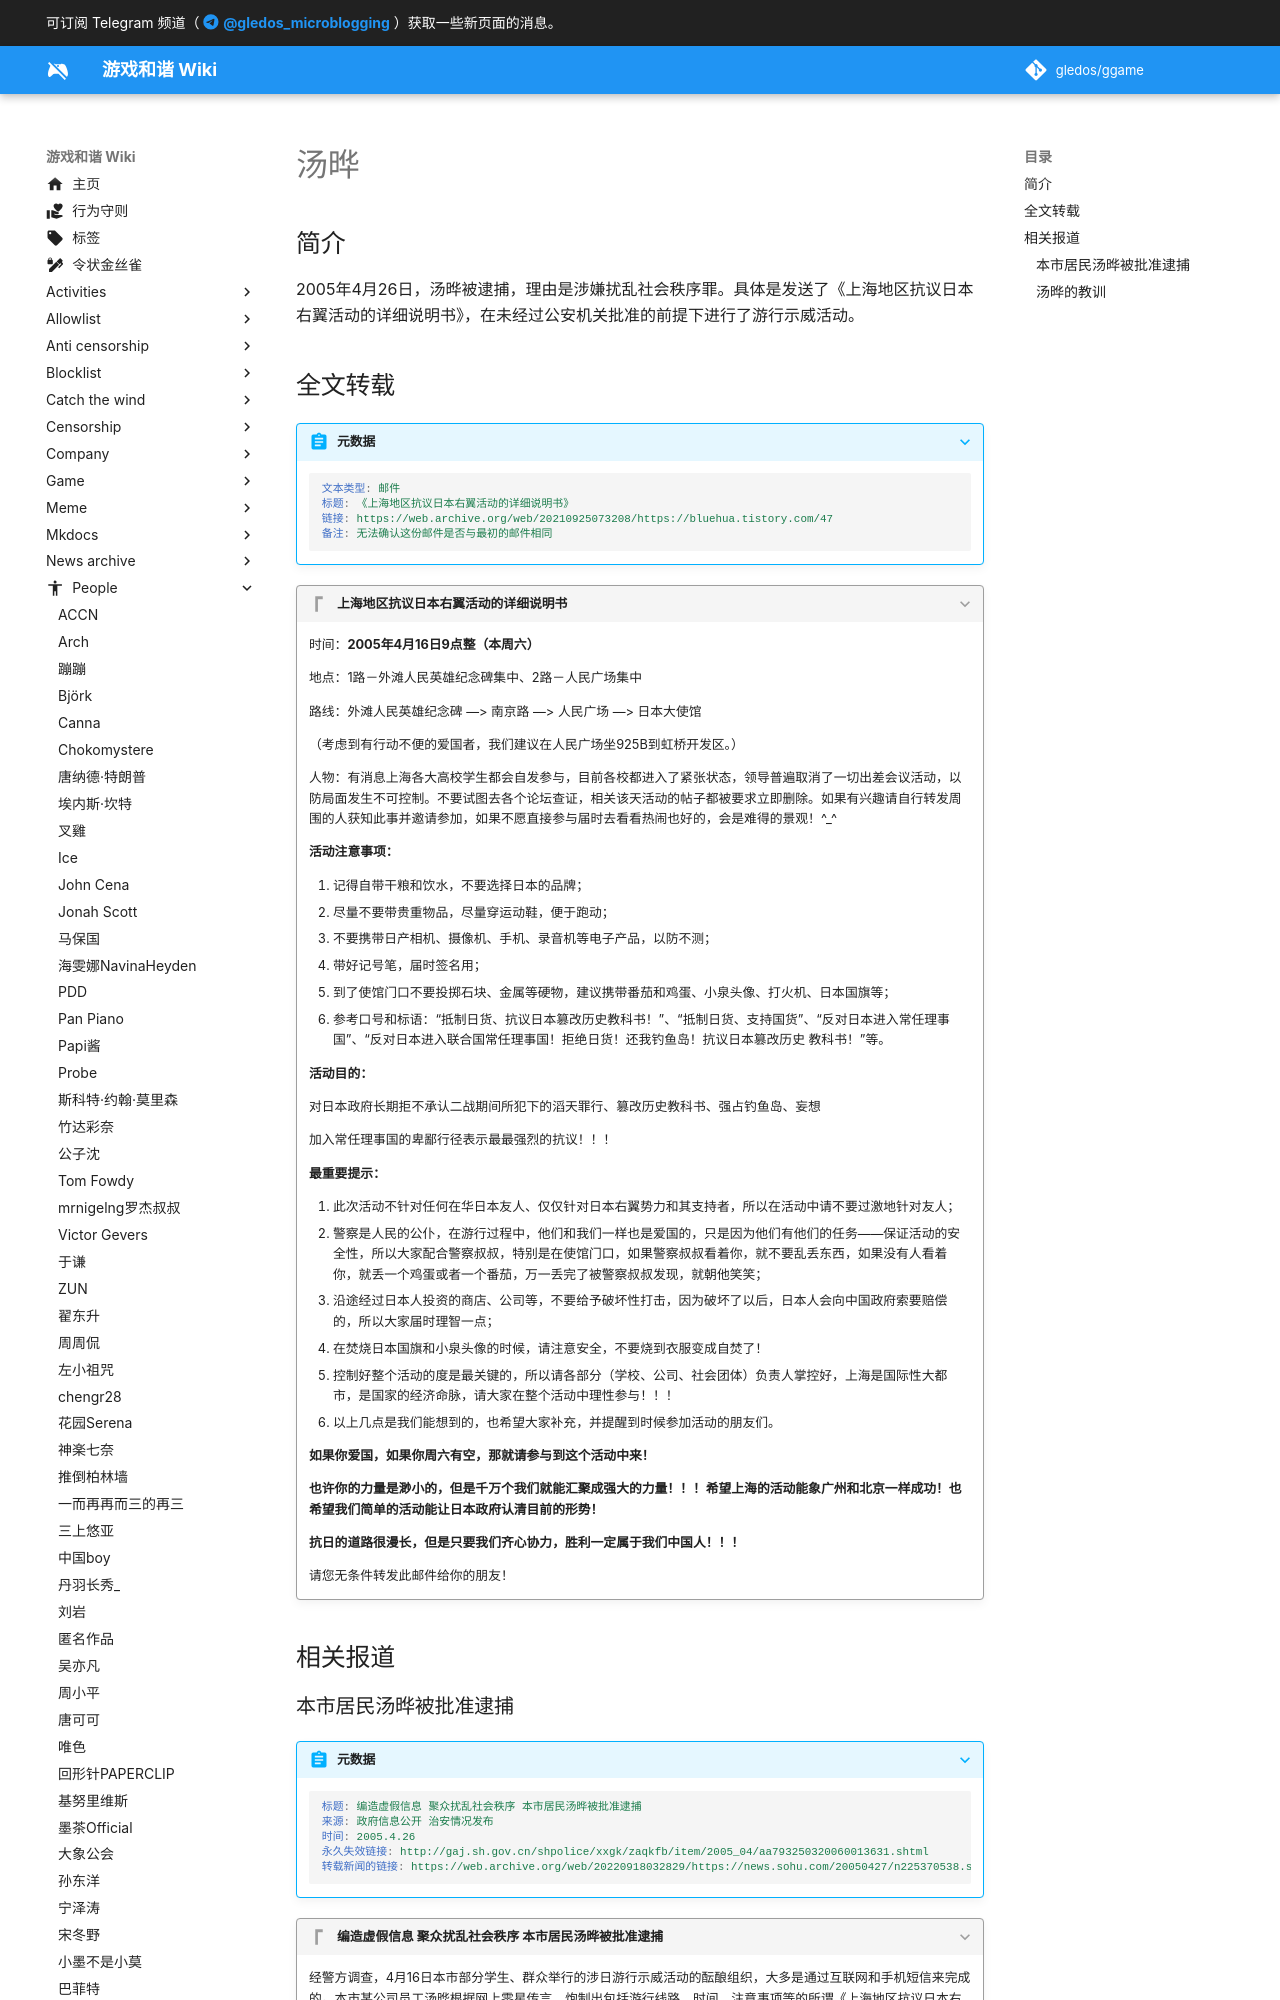

repository: gledos/ggame · page: people/汤晔.html · generator: mkdocs

---
title: 汤晔
description:
published: true
date: "2021-09-25T15:39:58"
特殊标签标记: #无标签
editor: markdown
dateCreated: "2021-09-25T15:39:58"
---

## 简介

2005年4月26日，汤晔被逮捕，理由是涉嫌扰乱社会秩序罪。具体是发送了《上海地区抗议日本右翼活动的详细说明书》，在未经过公安机关批准的前提下进行了游行示威活动。

## 全文转载

> [!abstract]+ 元数据
>
> ```YAML
> 文本类型: 邮件
> 标题: 《上海地区抗议日本右翼活动的详细说明书》
> 链接: https://web.archive.org/web/20210925073208/https://bluehua.tistory.com/47
> 备注: 无法确认这份邮件是否与最初的邮件相同
> ```

> [!quote]+ 上海地区抗议日本右翼活动的详细说明书
>
> 时间：**2005年4月16日9点整（本周六）**
>
> 地点：1路－外滩人民英雄纪念碑集中、2路－人民广场集中
>
> 路线：外滩人民英雄纪念碑 —> 南京路 —> 人民广场 —> 日本大使馆
>
> （考虑到有行动不便的爱国者，我们建议在人民广场坐925B到虹桥开发区。）
>
> 人物：有消息上海各大高校学生都会自发参与，目前各校都进入了紧张状态，领导普遍取消了一切出差会议活动，以防局面发生不可控制。不要试图去各个论坛查证，相关该天活动的帖子都被要求立即删除。如果有兴趣请自行转发周围的人获知此事并邀请参加，如果不愿直接参与届时去看看热闹也好的，会是难得的景观！^\_^
>
> **活动注意事项：**
>
> 1.  记得自带干粮和饮水，不要选择日本的品牌；
> 2.  尽量不要带贵重物品，尽量穿运动鞋，便于跑动；
> 3.  不要携带日产相机、摄像机、手机、录音机等电子产品，以防不测；
> 4.  带好记号笔，届时签名用；
> 5.  到了使馆门口不要投掷石块、金属等硬物，建议携带番茄和鸡蛋、小泉头像、打火机、日本国旗等；
> 6.  参考口号和标语：“抵制日货、抗议日本篡改历史教科书！”、“抵制日货、支持国货”、“反对日本进入常任理事国”、“反对日本进入联合国常任理事国！拒绝日货！还我钓鱼岛！抗议日本篡改历史 教科书！”等。
>
> **活动目的：**
>
> 对日本政府长期拒不承认二战期间所犯下的滔天罪行、篡改历史教科书、强占钓鱼岛、妄想
>
> 加入常任理事国的卑鄙行径表示最最强烈的抗议！！！
>
> **最重要提示：**
>
> 1.  此次活动不针对任何在华日本友人、仅仅针对日本右翼势力和其支持者，所以在活动中请不要过激地针对友人；
> 2.  警察是人民的公仆，在游行过程中，他们和我们一样也是爱国的，只是因为他们有他们的任务——保证活动的安全性，所以大家配合警察叔叔，特别是在使馆门口，如果警察叔叔看着你，就不要乱丢东西，如果没有人看着你，就丢一个鸡蛋或者一个番茄，万一丢完了被警察叔叔发现，就朝他笑笑；
> 3.  沿途经过日本人投资的商店、公司等，不要给予破坏性打击，因为破坏了以后，日本人会向中国政府索要赔偿的，所以大家届时理智一点；
> 4.  在焚烧日本国旗和小泉头像的时候，请注意安全，不要烧到衣服变成自焚了！
> 5.  控制好整个活动的度是最关键的，所以请各部分（学校、公司、社会团体）负责人掌控好，上海是国际性大都市，是国家的经济命脉，请大家在整个活动中理性参与！！！
> 6.  以上几点是我们能想到的，也希望大家补充，并提醒到时候参加活动的朋友们。
>
> **如果你爱国，如果你周六有空，那就请参与到这个活动中来！**
>
> **也许你的力量是渺小的，但是千万个我们就能汇聚成强大的力量！！！希望上海的活动能象广州和北京一样成功！也希望我们简单的活动能让日本政府认清目前的形势！**
>
> **抗日的道路很漫长，但是只要我们齐心协力，胜利一定属于我们中国人！！！**
>
> 请您无条件转发此邮件给你的朋友！

## 相关报道
